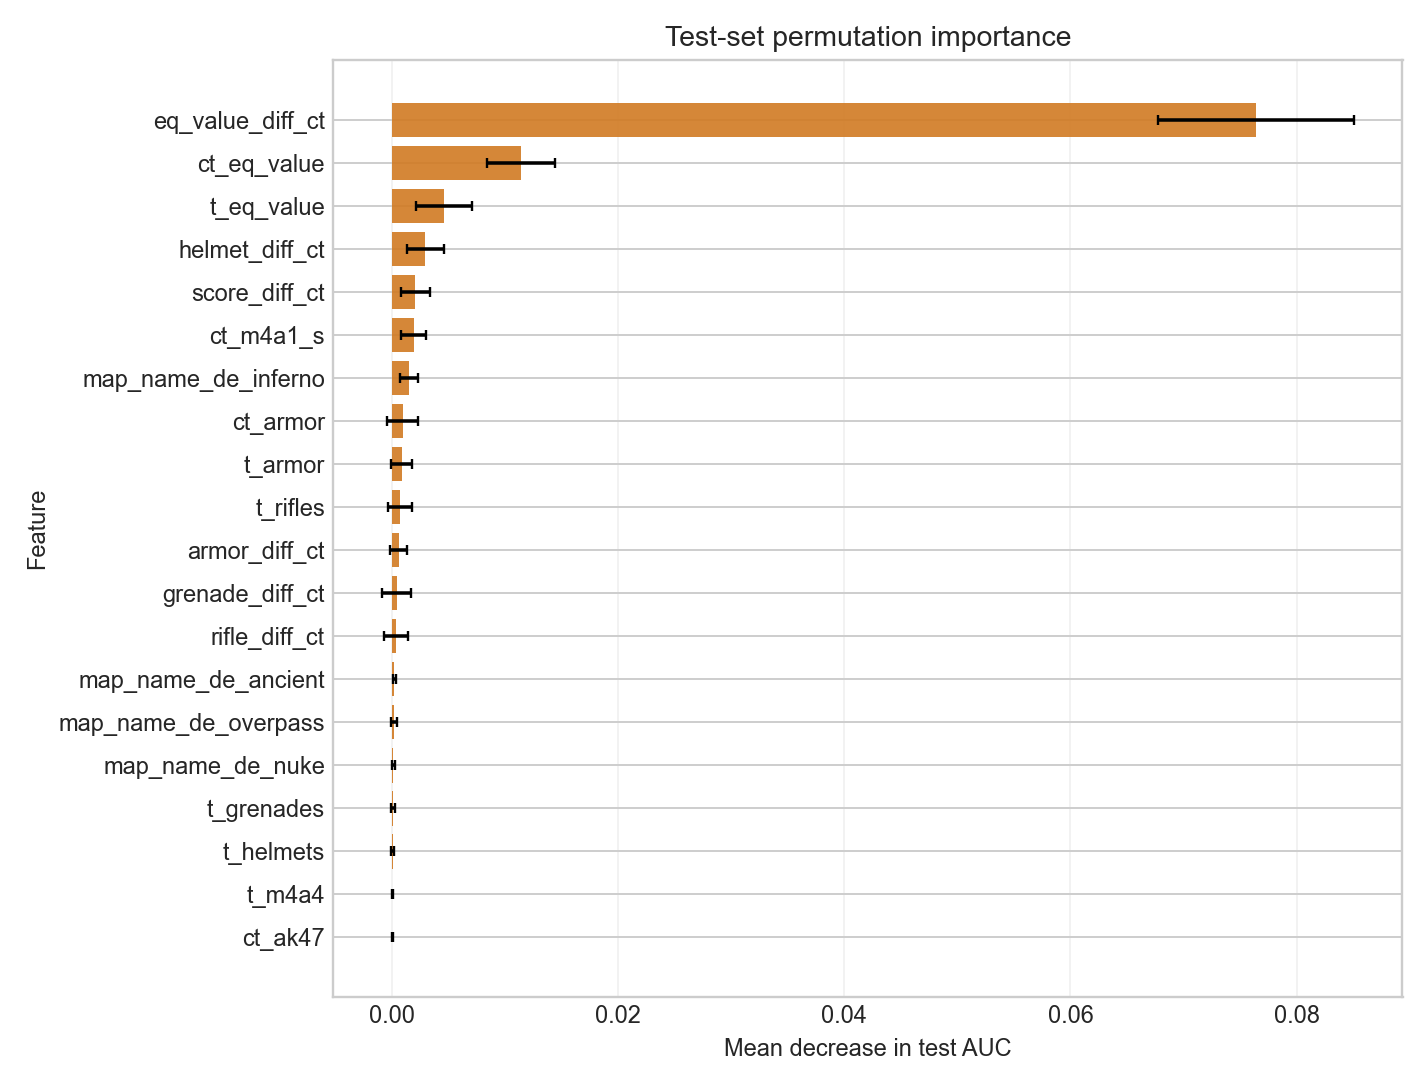

The data file committed next to this chart (first rows):
permutation_rank, feature, auc_decrease_mean, auc_decrease_std, n_repeats
1, eq_value_diff_ct, 0.07641, 0.00866, 20
2, ct_eq_value, 0.0114, 0.002979, 20
3, t_eq_value, 0.004556, 0.002461, 20
4, helmet_diff_ct, 0.002921, 0.001623, 20
5, score_diff_ct, 0.002032, 0.001294, 20
6, ct_m4a1_s, 0.001906, 0.001118, 20
7, map_name_de_inferno, 0.001484, 0.0007561, 20
8, ct_armor, 0.0009236, 0.001356, 20
9, t_armor, 0.0008348, 0.0009609, 20
10, t_rifles, 0.0007005, 0.001071, 20
11, armor_diff_ct, 0.0005672, 0.0007586, 20
12, grenade_diff_ct, 0.0003919, 0.001304, 20
13, rifle_diff_ct, 0.0003424, 0.001055, 20
14, map_name_de_ancient, 0.0001956, 0.0001434, 20
15, map_name_de_overpass, 0.0001472, 0.0002745, 20
16, map_name_de_nuke, 0.0001056, 0.0001294, 20
17, t_grenades, 7.954403048882064e-05, 0.0001681, 20
18, t_helmets, 4.523735588538025e-05, 0.0001412, 20
19, t_m4a4, 2.5478047413957094e-05, 6.74374412093777e-05, 20
20, ct_ak47, 2.4809997346164625e-05, 3.8362022244737034e-05, 20
21, round_num, 2.403252528450639e-05, 2.9294443504879392e-05, 20
22, map_name_de_train, 1.6793396532366333e-05, 2.4907580990167885e-05, 20
23, map_name_de_vertigo, 9.272074217103743e-06, 9.742131089045476e-06, 20
24, smg_diff_ct, 7.780479669072804e-06, 4.0399650967572026e-05, 20
25, t_cash, 6.1276316564773395e-06, 7.374742600407873e-05, 20
26, ct_awp, 4.232903446860225e-06, 2.8342212129871568e-05, 20
27, t_ak47, 3.5533352744421264e-06, 0.0001048, 20
28, ct_helmets, 1.5146307571600737e-06, 2.4574660348744506e-05, 20
29, awp_diff_ct, 6.219776493288087e-07, 1.2148188131653558e-06, 20
30, ct_grenades, 0.0, 0.0, 20
31, map_name_de_mirage, 0.0, 0.0, 20
32, t_awp, 0.0, 0.0, 20
33, t_m4a1_s, 0.0, 0.0, 20
34, t_smgs, 0.0, 0.0, 20
35, ct_rifles, -3.236587397603685e-06, 6.531554372385593e-05, 20
36, t_score, -4.9988574040871205e-06, 4.871305076361508e-05, 20
37, ct_cash, -9.738557454186392e-06, 3.319753689693432e-05, 20
38, ct_smgs, -1.5457296396848008e-05, 2.725076450537401e-05, 20
39, map_name_de_dust2, -1.7628459117235984e-05, 0.0002502, 20
40, ct_score, -3.270565806164916e-05, 9.927102482803277e-05, 20
41, ct_defuse_kits, -8.310312481578652e-05, 3.75955328086319e-05, 20
42, ct_m4a4, -0.0001008, 9.953802399673664e-05, 20
43, cash_diff_ct, -0.0001382, 7.916147767134926e-05, 20
